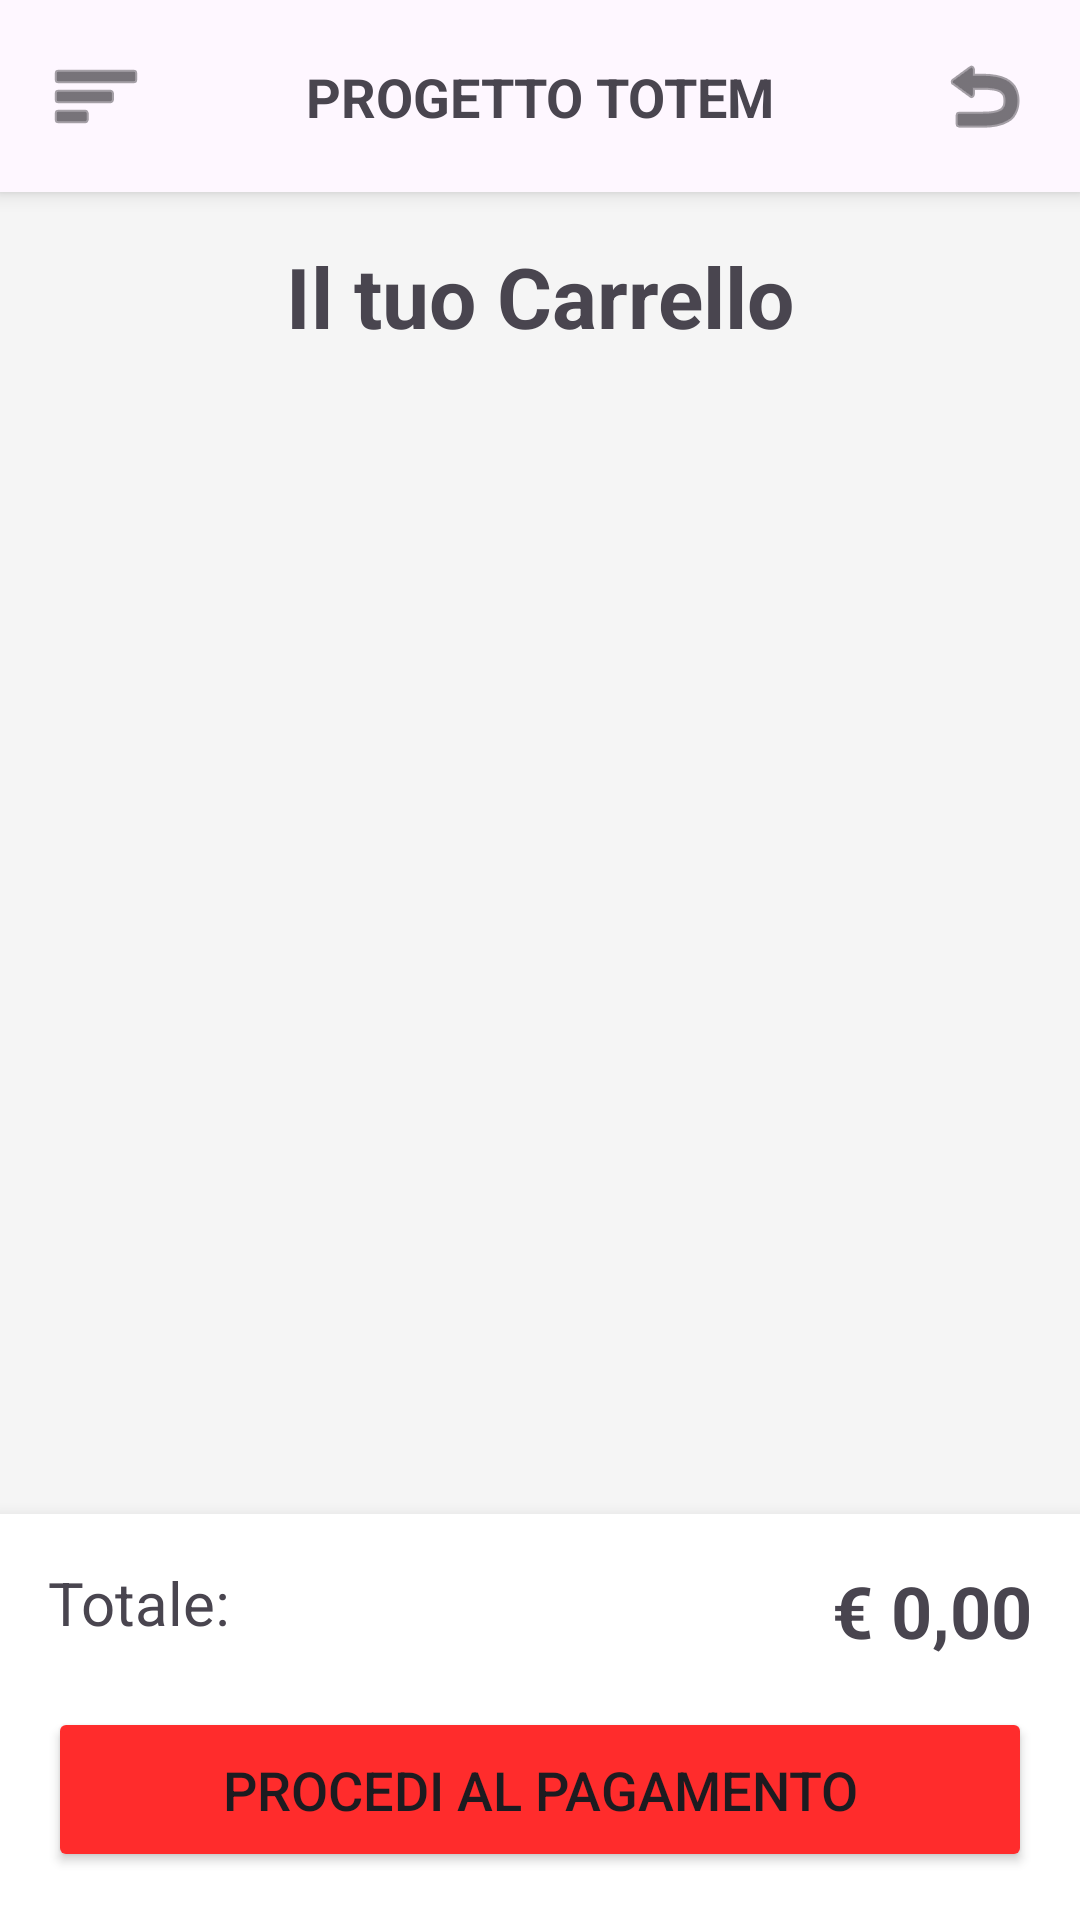

This screen was rendered from an Android layout file. Write that file and the resources it references.
<!-- AndroidManifest.xml: application theme Theme.PROGETTOTOTEM -->
<!-- res/layout/activity_carrello.xml -->
<?xml version="1.0" encoding="utf-8"?>
<androidx.drawerlayout.widget.DrawerLayout xmlns:android="http://schemas.android.com/apk/res/android"
    xmlns:app="http://schemas.android.com/apk/res-auto"
    xmlns:tools="http://schemas.android.com/tools"
    android:id="@+id/drawer_layout_global"
    android:layout_width="match_parent"
    android:layout_height="match_parent"
    android:fitsSystemWindows="true">

    <androidx.constraintlayout.widget.ConstraintLayout
        android:layout_width="match_parent"
        android:layout_height="match_parent"
        android:background="@color/secondary_bg"
        tools:context=".CarrelloActivity">

        <include
            android:id="@+id/topBar"
            layout="@layout/partial_top_bar"
            app:layout_constraintTop_toTopOf="parent" />

        <TextView
            android:id="@+id/textTitoloCarrello"
            android:layout_width="wrap_content"
            android:layout_height="wrap_content"
            android:layout_marginTop="16dp"
            android:text="@string/cart_title"
            android:textSize="28sp"
            android:textStyle="bold"
            app:layout_constraintEnd_toEndOf="parent"
            app:layout_constraintStart_toStartOf="parent"
            app:layout_constraintTop_toBottomOf="@+id/topBar" />

        <androidx.recyclerview.widget.RecyclerView
            android:id="@+id/recyclerCarrello"
            android:layout_width="0dp"
            android:layout_height="0dp"
            android:layout_margin="16dp"
            app:layout_constraintBottom_toTopOf="@+id/layoutTotale"
            app:layout_constraintEnd_toEndOf="parent"
            app:layout_constraintStart_toStartOf="parent"
            app:layout_constraintTop_toBottomOf="@+id/textTitoloCarrello" />

        <androidx.constraintlayout.widget.ConstraintLayout
            android:id="@+id/layoutTotale"
            android:layout_width="match_parent"
            android:layout_height="wrap_content"
            android:background="@color/main_bg"
            android:elevation="8dp"
            android:padding="16dp"
            app:layout_constraintBottom_toBottomOf="parent"
            app:layout_constraintEnd_toEndOf="parent"
            app:layout_constraintStart_toStartOf="parent">

            <TextView
                android:id="@+id/textLabelTotale"
                android:layout_width="wrap_content"
                android:layout_height="wrap_content"
                android:text="@string/total"
                android:textSize="20sp"
                app:layout_constraintStart_toStartOf="parent"
                app:layout_constraintTop_toTopOf="parent" />

            <TextView
                android:id="@+id/textTotalePrezzo"
                android:layout_width="wrap_content"
                android:layout_height="wrap_content"
                android:text="@string/default_price"
                android:textSize="24sp"
                android:textStyle="bold"
                app:layout_constraintEnd_toEndOf="parent"
                app:layout_constraintTop_toTopOf="parent" />

            <Button
                android:id="@+id/btnProcediCheckout"
                android:layout_width="match_parent"
                android:layout_height="55dp"
                android:layout_marginTop="16dp"
                android:backgroundTint="#FF2C2C"
                android:onClick="procediAlCheckout"
                android:text="@string/proceed_payment"
                android:textSize="18sp"
                app:layout_constraintEnd_toEndOf="parent"
                app:layout_constraintStart_toStartOf="parent"
                app:layout_constraintTop_toBottomOf="@+id/textTotalePrezzo" />

        </androidx.constraintlayout.widget.ConstraintLayout>

    </androidx.constraintlayout.widget.ConstraintLayout>

    <com.google.android.material.navigation.NavigationView
        android:id="@+id/nav_view_global"
        android:layout_width="wrap_content"
        android:layout_height="match_parent"
        android:layout_gravity="start"
        android:fitsSystemWindows="true"
        app:headerLayout="@layout/header_drawer"
        app:menu="@menu/drawer_menu_standard" />

</androidx.drawerlayout.widget.DrawerLayout>
<!-- res/layout/partial_top_bar.xml (included above) -->
<?xml version="1.0" encoding="utf-8"?>
<androidx.constraintlayout.widget.ConstraintLayout xmlns:android="http://schemas.android.com/apk/res/android"
    xmlns:app="http://schemas.android.com/apk/res-auto"
    android:id="@+id/topBarGlobal"
    android:layout_width="match_parent"
    android:layout_height="64dp"
    android:background="?android:attr/colorBackground"
    android:elevation="4dp">

    <ImageButton
        android:id="@+id/btnMenuDrawer"
        android:layout_width="48dp"
        android:layout_height="48dp"
        android:layout_marginStart="8dp"
        android:background="?attr/selectableItemBackgroundBorderless"
        android:src="@android:drawable/ic_menu_sort_by_size"
        android:contentDescription="Menu"
        app:layout_constraintBottom_toBottomOf="parent"
        app:layout_constraintStart_toStartOf="parent"
        app:layout_constraintTop_toTopOf="parent"
        app:tint="?android:attr/textColorPrimary" />

    <TextView
        android:id="@+id/topBarTitle"
        android:layout_width="wrap_content"
        android:layout_height="wrap_content"
        android:text="@string/app_name"
        android:textSize="18sp"
        android:textStyle="bold"
        app:layout_constraintBottom_toBottomOf="parent"
        app:layout_constraintEnd_toStartOf="@+id/btnLogout"
        app:layout_constraintStart_toEndOf="@+id/btnMenuDrawer"
        app:layout_constraintTop_toTopOf="parent" />

    <ImageButton
        android:id="@+id/btnLogout"
        android:layout_width="48dp"
        android:layout_height="48dp"
        android:layout_marginEnd="4dp"
        android:background="?attr/selectableItemBackgroundBorderless"
        android:src="@android:drawable/ic_lock_power_off"
        android:contentDescription="@string/logout"
        android:onClick="eseguiLogout"
        android:visibility="gone"
        app:layout_constraintBottom_toBottomOf="parent"
        app:layout_constraintEnd_toStartOf="@+id/btnBackGlobal"
        app:layout_constraintTop_toTopOf="parent"
        app:tint="?android:attr/textColorPrimary" />

    <ImageButton
        android:id="@+id/btnBackGlobal"
        android:layout_width="48dp"
        android:layout_height="48dp"
        android:layout_marginEnd="8dp"
        android:background="?attr/selectableItemBackgroundBorderless"
        android:src="@android:drawable/ic_menu_revert"
        android:contentDescription="Indietro"
        android:onClick="tornaIndietro"
        app:layout_constraintBottom_toBottomOf="parent"
        app:layout_constraintEnd_toEndOf="parent"
        app:layout_constraintTop_toTopOf="parent"
        app:tint="?android:attr/textColorPrimary" />

</androidx.constraintlayout.widget.ConstraintLayout>
<!-- res/layout/header_drawer.xml (included above) -->
<?xml version="1.0" encoding="utf-8"?>
<LinearLayout xmlns:android="http://schemas.android.com/apk/res/android"
    android:layout_width="match_parent"
    android:layout_height="176dp"
    android:background="#FF2C2C"
    android:gravity="bottom"
    android:orientation="vertical"
    android:padding="16dp"
    android:theme="@style/ThemeOverlay.AppCompat.Dark">

    <ImageView
        android:layout_width="64dp"
        android:layout_height="64dp"
        android:src="@mipmap/ic_launcher_round" />

    <TextView
        android:id="@+id/drawer_username"
        android:layout_width="match_parent"
        android:layout_height="wrap_content"
        android:paddingTop="8dp"
        android:text="Ristorante Totem"
        android:textAppearance="@style/TextAppearance.AppCompat.Body1"
        android:textStyle="bold" />

    <TextView
        android:layout_width="wrap_content"
        android:layout_height="wrap_content"
        android:text="Benvenuto!" />

</LinearLayout>
<!-- resources referenced by this layout -->
<resources>
  <color name="main_bg">#FFFFFF</color>
  <color name="secondary_bg">#F5F5F5</color>
  <string name="app_name">PROGETTO TOTEM</string>
  <string name="cart_title">Il tuo Carrello</string>
  <string name="default_price" translatable="false">€ 0,00</string>
  <string name="logout">Logout</string>
  <string name="proceed_payment">Procedi al Pagamento</string>
  <string name="total">Totale:</string>
  <style name="Theme.PROGETTOTOTEM" parent="Base.Theme.PROGETTOTOTEM" />
  <style name="Base.Theme.PROGETTOTOTEM" parent="Theme.Material3.DayNight.NoActionBar">
          
          
      </style>
</resources>
